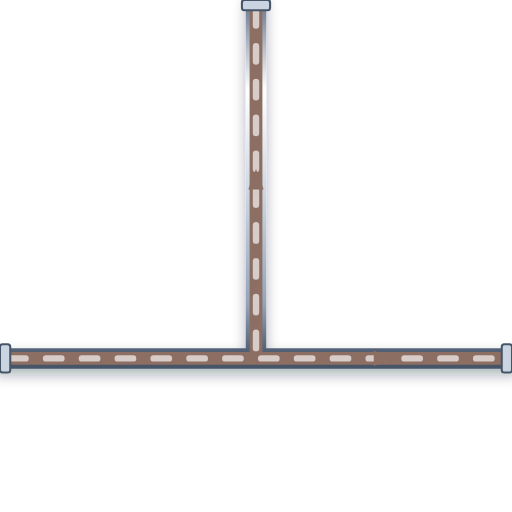
t = 0.00 s
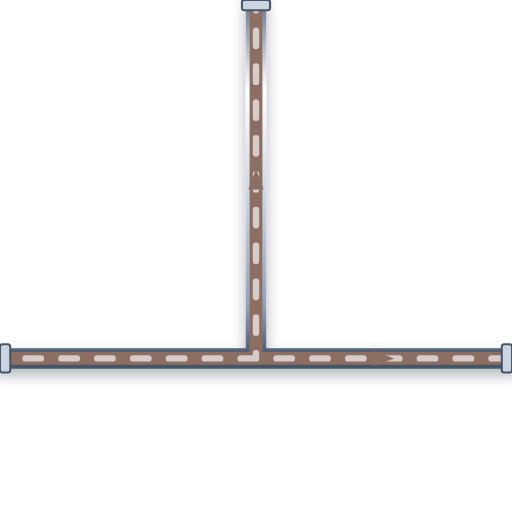
t = 0.20 s
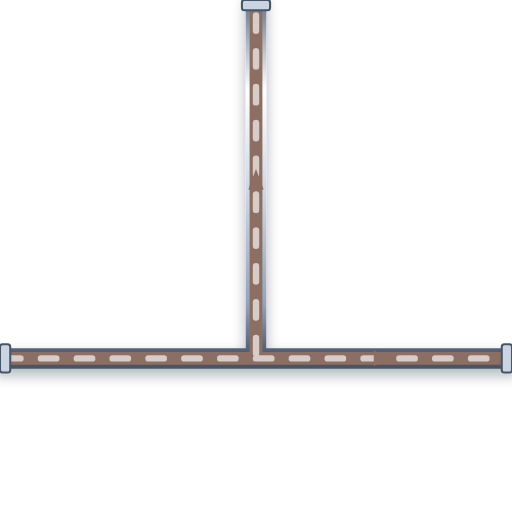
t = 0.40 s
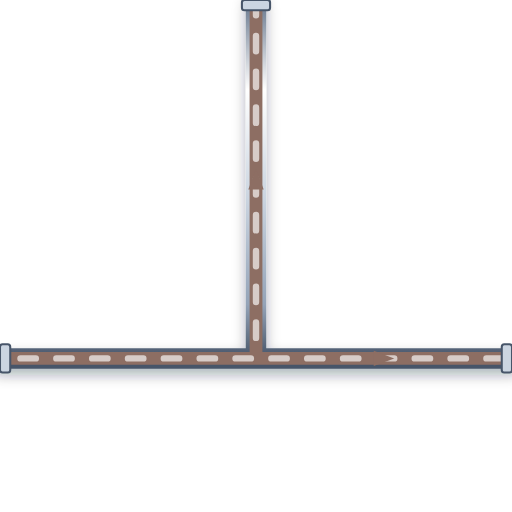
t = 0.60 s

The animated SVG that drew these frames (rendered in a browser with its animation timeline set to each time). Animation: 1 CSS @keyframes rule; one cycle of 0.80 s, repeats indefinitely.

<svg xmlns="http://www.w3.org/2000/svg" viewBox="0 0 200 200" width="200" height="200">
  <defs>
    <style>
      @keyframes p-flow-anim {
        from { stroke-dashoffset: 24; } to { stroke-dashoffset: 0; }
      }
      .anim-p-flow {
        stroke-dasharray: 6 8;
        animation: p-flow-anim 0.8s linear infinite;
      }
    </style>
    <filter id="ssPipeShadow" x="-15%" y="-15%" width="130%" height="130%">
      <feDropShadow dx="0" dy="2.5" stdDeviation="2.5" flood-color="#0f172a" flood-opacity="0.32" />
    </filter>
    <linearGradient id="ssPipeGradH" x1="0%" y1="0%" x2="0%" y2="100%">
      <stop offset="0%" stop-color="#64748b" /><stop offset="25%" stop-color="#ffffff" />
      <stop offset="55%" stop-color="#cbd5e1" /><stop offset="85%" stop-color="#94a3b8" /><stop offset="100%" stop-color="#475569" />
    </linearGradient>
  </defs>

  <!-- Stainless Steel 316 Outer Casing (8px with 3D Drop Shadow) -->
  <path d="M 0 140 L 200 140 M 100 140 L 100 0" stroke="url(#ssPipeGradH)" stroke-width="8" fill="none" stroke-linecap="round" stroke-linejoin="round" filter="url(#ssPipeShadow)"/>

  <!-- Process Fluid Core (5px) -->
  <path d="M 0 140 L 200 140 M 100 140 L 100 0" stroke="#8D6E63" stroke-width="5" fill="none" stroke-linecap="round" stroke-linejoin="round"/>

  <!-- Animated Fluid Flow Stream Dashes (2.5px) -->
  <path d="M 0 140 L 200 140 M 100 140 L 100 0" stroke="#D7CCC8" stroke-width="2.5" fill="none" stroke-linejoin="round" stroke-linecap="round" class="anim-p-flow"/>

  <!-- Directional Flow Arrow -->
  <polygon points="146,137 154,140 146,143" fill="#8D6E63" /> <polygon points="97,74 100,66 103,74" fill="#8D6E63" />

  <!-- ANSI Flange Connection Collars -->
  <rect x="0" y="134.5" width="4" height="11" rx="1" fill="#cbd5e1" stroke="#475569" stroke-width="0.8"/>
  <rect x="196" y="134.5" width="4" height="11" rx="1" fill="#cbd5e1" stroke="#475569" stroke-width="0.8"/>
  <rect x="94.5" y="0" width="11" height="4" rx="1" fill="#cbd5e1" stroke="#475569" stroke-width="0.8"/>
</svg>
